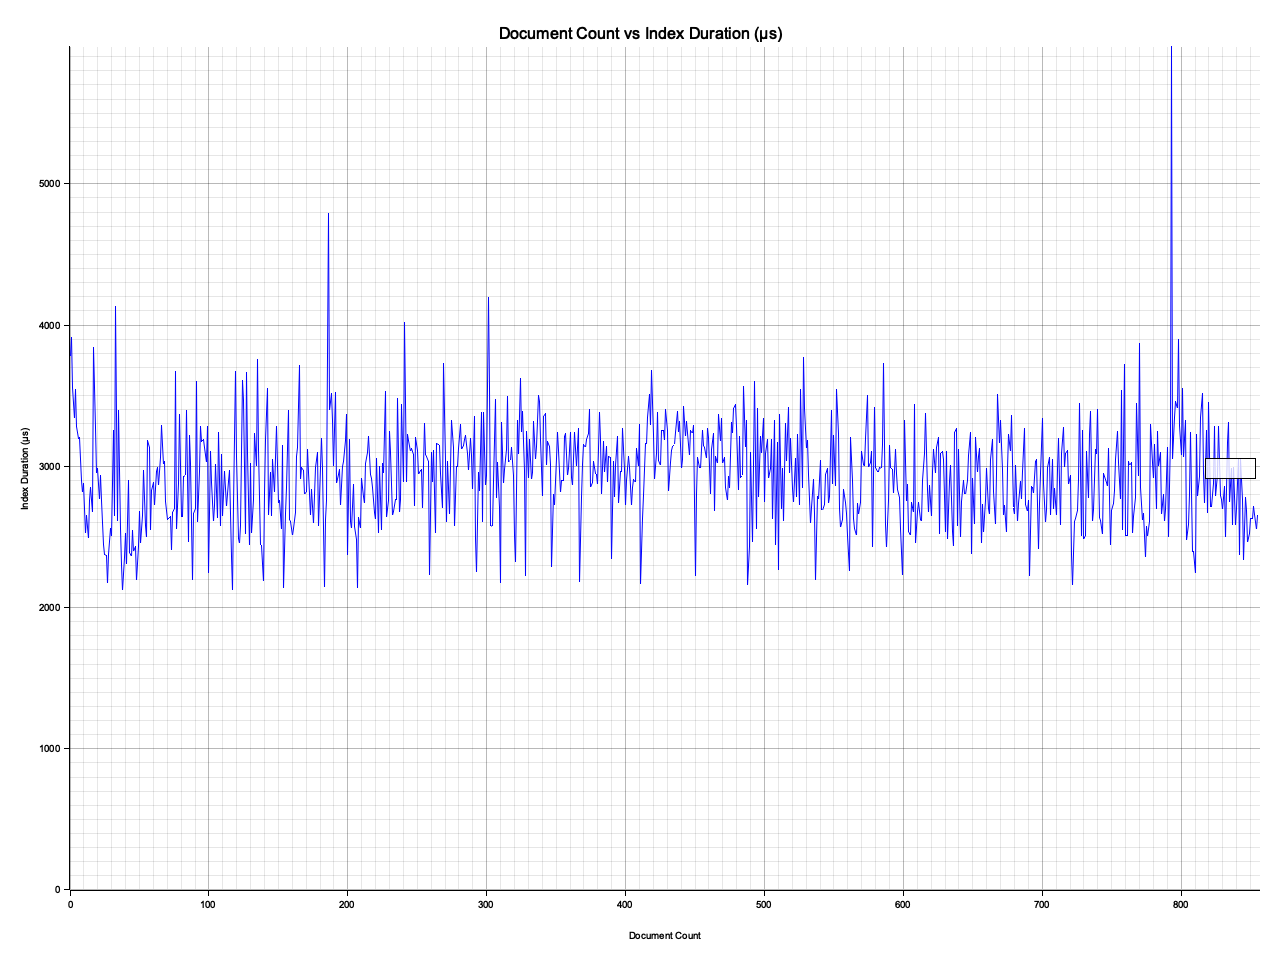

Values plotted in this chart, from the file beside it:
Document Count, Indexing Duration Micros, Start of Document
0, 3775, ?The Project Gutenberg eBook of Frankens…
1, 3910, This ebook is for the use of
2, 3559, Title: Frankenstein; Or, The Modern Prom…
3, 3338, Author: Mary Wollstonecraft Shelley
4, 3542, Release date: October 1, 1993 [eBook #84…
5, 3282, Language: English
6, 3194, Credits: Judith Boss, Christy Phillips, …
7, 3203, *** START OF THE PROJECT GUTENBERG EBOOK
8, 2900, Frankenstein;
9, 2817, or, the Modern Prometheus
10, 2881, by Mary Wollstonecraft (Godwin) Shelley
11, 2525, CONTENTS
12, 2651, Letter 1 Letter 2 Letter 3 Letter
13, 2489, Letter 1
14, 2761, _To Mrs. Saville, England._
15, 2853, St. Petersburgh, Dec. 11th, 17—.
16, 2676, You will rejoice to hear that no
17, 3843, I am already far north of London,
18, 3276, These reflections have dispelled the agi…
19, 2952, These visions faded when I perused, for
20, 2982, Six years have passed since I resolved
21, 2762, And now, dear Margaret, do I not
22, 2935, This is the most favourable period for
23, 2757, I shall depart for the latter town
24, 2443, Farewell, my dear, excellent Margaret. H…
25, 2374, Your affectionate brother,
26, 2370, R. Walton
27, 2171, Letter 2
28, 2378, _To Mrs. Saville, England._
29, 2560, Archangel, 28th March, 17—.
30, 2504, How slowly the time passes here, encompa…
31, 3257, But I have one want which I
32, 2643, Well, these are useless complaints; I sh…
33, 4130, The master is a person of an
34, 2607, Yet do not suppose, because I complain
35, 3397, I cannot describe to you my sensations
36, 2557, But to return to dearer considerations. …
37, 2302, Your affectionate brother, Robert Walton
38, 2122, Letter 3
39, 2357, _To Mrs. Saville, England._
40, 2525, July 7th, 17—.
41, 2304, My dear Sister,
42, 2897, I write a few lines in haste
43, 2393, No incidents have hitherto befallen us t…
44, 2360, Adieu, my dear Margaret. Be assured that
45, 2549, But success _shall_ crown my endeavours.…
46, 2399, My swelling heart involuntarily pours it…
47, 2431, R.W.
48, 2193, Letter 4
49, 2434, _To Mrs. Saville, England._
50, 2683, August 5th, 17—.
51, 2454, So strange an accident has happened to
52, 2650, Last Monday (July 31st) we were nearly
53, 2973, About two o’clock the mist cleared away,
54, 2580, This appearance excited our unqualified …
55, 2498, About two hours after this occurrence we
56, 3184, In the morning, however, as soon as
57, 3133, On perceiving me, the stranger addressed…
58, 2548, You may conceive my astonishment on hear…
59, 2828, Upon hearing this he appeared satisfied …
... 796 more rows
